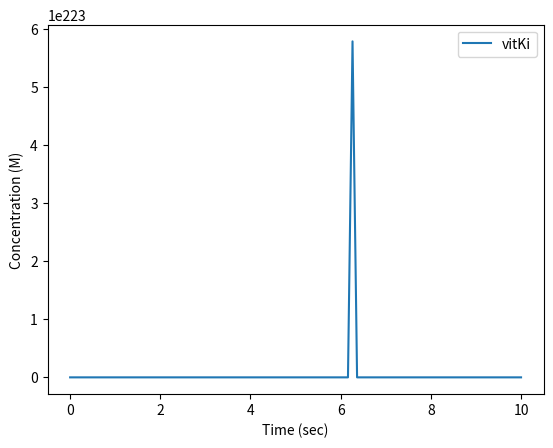

Reproduce this figure in Python.
import numpy as np
import matplotlib.pyplot as plt
from scipy.integrate import odeint
from scipy.integrate import solve_ivp

# %% Initial Values
#reaction for vitmain k reduction (box c)
#rate constants
cK1 = 2 #1/nM * s
cK_1 = 3 #1/s
cK2 = 5 #1/s
#reaction for thrombin activation (box d)
#rate constants
dK1 = 8  #1/nM*s
ddK1 = 5     #1/nM*s
ddK_1 = 4         #1/s
ddK2 = 6           #1/s
#reaction for injury site (box f)
#rate constants
fK1 = 3   #1/nM*s
#reaction for fibrin gen (box e)
#rate constants
eK1 = 4   #1/nM*s
eK_1 = 6      #1/s
eK2= 2         #1/s
#degradation rate constants
k_thrombin_deg = 2    # 1/sec
k_fibrin_deg = 3     # 1/sec
xa_deg = 6           #1/sec

#Streams
n1= 3    #nmol/sec
n2 = 3   #nmol/sec
n3 = 3   #nmol/sec
n4 = 3   #nmol/sec
n5 = 4     #nmol/sec
n6 = 4     #nmol/sec
n7 = 4     #nmol/sec
n8 = 3    #nmol/sec
n9 = 2    #nmol/sec
n10 = 3   #nmol/sec
n11 = 6   #nmol/sec
n12 = 4    #nmol/sec
n13 = 4    #nmol/sec
n14 = 2   #nmol/sec
n15 = 4    #nmol/sec
n16 = 2   #nmol/sec

#known values for steady state
vitKa = 1.45                #nmol/L
Xa = 12                    #nmol/L
proth = 14                #nmol/L
fbng = 3           #nmol/L
thr = 3               #nmol/L
tf1 = 5            #nmol/L
X = 3                     #nmol/L
Xi = 5                    #nmol/L
vitKi = 1.45                #nmol/L
fbr = fbng                  #nmol/L
Vol_blood = 5               #Liters
Vol_liver = Vol_blood*0.125 #Liters
cES = 0
ddES = cES
eES = cES
VKORC1 = 3       #nmol/L     #MAYBE CHANGE !!!!!!!!!
Xprime = X

#rate constants
kc2 = 6 #1/sec
kd22 = 57 #1/sec
kf1 = 0.025 #L/sec*nnmol
ke2= 84 #1/sec


# %% Calculations 
tspan = np.linspace(0, 10, 100) #timpoint for each minute 
y0 = np.array([n4, n5, n6, n7, n11, n13, n16, vitKa, vitKi, VKORC1, 
      cES, Xprime, Xa, proth, ddES, tf1, X, fbr, thr, fbng, eES])

print("started")

def odefunc(y0, t):

    #value definition
    n1 = 3
    n2 = 3
    n3 = 3
    n4 = y0[0]
    n5 = y0[1]
    n6 = y0[2]
    n7 = y0[3]
    n8 = 3
    n9 = 2
    #n10 not used for calculations 
    n11 = y0[4]
    n12 = 4
    n13 = y0[5]
    #n14 and n15 aren't used for these calculation
    n16 = y0[6]

    vitKa = y0[7]
    vitKi = y0[8]
    VKORC1 = y0[9]
    cES = y0[10]
    Xprime = y0[11]
    Xa = y0[12]
    proth = y0[13]
    ddES = y0[14]
    tf1 = y0[15]
    X = y0[16]
    fbr = y0[17]
    thr = y0[18]
    fbng = y0[19]
    eES = y0[20]

    #box a & b (Liver Production)
    dn4 = 0.55 * (n3 + n7)
    dn5 = 0.45 * (n3 + n7)
    #n8, n12, and n9 don't change because they are all generation terms

    #box c (vit k reduction)
    dVitKi = -cK1*vitKi*VKORC1 + cK_1*cES + n5/Vol_liver
        #n5 = Vol_liver * (cK1*vitKi*VKORC1 - cK_1*cES) #not solving for this anymore, solved in box B
    dVKORC1 = -cK1*vitKi*VKORC1 + cK_1*cES + cK2*cES 
    dcES = cK1*vitKi*VKORC1 - cK_1*cES - cK2*cES
        #dcVitKa_activation = cK2*cES - n6/Vol_liver
    dn6 = Vol_liver * cK2*cES

    #box d (thrombin act)
    dXprime = -dK1* Xprime * vitKa + n13/Vol_liver
    dXa = dK1*Xprime*vitKa
        #dVitKi_X = dK1*Xprime*vitKi - n7/Vol_liver
    dn7 = Vol_liver*(dK1*Xprime*vitKa)
    dVitKa = -dK1*Xprime*vitKi + n6/Vol_liver
    
    ddXa = -ddK1*Xa*proth + ddK_1*ddES + ddK2*ddES - k_thrombin_deg*Xa
    ddproth = -ddK1*Xa*proth + ddK_1*ddES + n8/Vol_liver 
    #n8 won't change bc it's proth generation
    ddES = ddK1*Xa*proth - ddK_1*ddES -ddK2*ddES
        #ddthr = ddK2*ddES - n11/Vol_liver
    dn11 = (ddK2*ddES)*Vol_liver

    #box f (injury site)
    dTF = -fK1*tf1*X 
    dfX = -fK1*tf1*X + n12/Vol_blood
    dffbr = n16/Vol_blood - k_fibrin_deg*fbr #added this fibrin equation?
    #n12 is x_gen so it is not changing
        #dfXprime = fK1*tf1*X - n13/Vol_blood
    dn13 = (fK1*tf1*X)*Vol_blood

    #box e (capillaries)
    deThr = -eK1*thr*fbng + eK_1*eES + eK2*eES - k_thrombin_deg*thr + n11/Vol_blood
    deFbng = -eK1*thr*fbng + eK_1*eES + n9/Vol_blood
    deES = eK1*thr*fbng - eK1*eES - eK2*eES
        #deFbr = eK2*eES - n16/Vol_blood
    dn16 = (eK2*eES)*Vol_blood
    
    return np.array([dn4, dn5, dn6, dn7, dn11, dn13, dn16, 
            dVitKa, dVitKi, dVKORC1, dcES, dXprime,
            dXa + ddXa, ddproth, ddES, dTF, dfX, dffbr,
            deThr, deFbng, deES])


output = odeint(odefunc, y0, tspan)

#fbr = output[:,17]
#vitKi = output[:,8]
#n6 = output[:,2]
#cES = output[:,10]
fbr = output[:,17]
#CConcentration = output["y"][1]

fig, ax1 = plt.subplots()
#ax1.plot(tspan, n6, label="n6")
ax1.plot(tspan, fbr, label="vitKi")
#ax1.plot(tspan, cES, label="cES")
#ax1.plot(tspan, R2, label="R2")
#ax1.plot(tspan, L, label="L")
#plt.title("Concentrations of Double Receptor-Ligand\nReaction vs. Time")
plt.xlabel("Time (sec)")
plt.ylabel("Concentration (M)")
plt.legend(loc = "best")
plt.show()

print("Done")